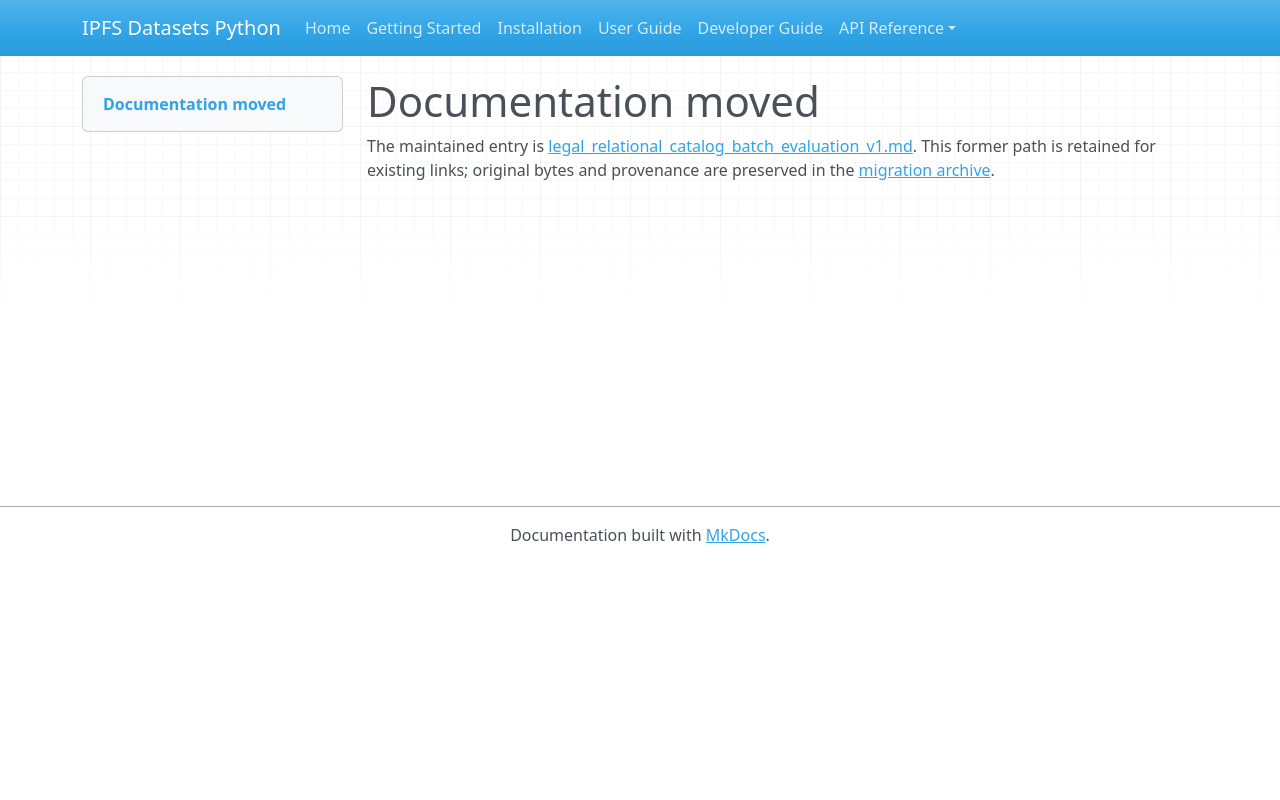

repository: endomorphosis/ipfs_datasets_py · page: autoencoders/legal_relational_catalog_batch_evaluation_v1/index.html · generator: mkdocs

# Documentation moved

The maintained entry is [legal_relational_catalog_batch_evaluation_v1.md](../../ipfs_datasets_py/logic/autoformal/docs/guides/legal_relational_catalog_batch_evaluation_v1.md). This former path is retained for existing links; original bytes and provenance are preserved in the [migration archive](../../ipfs_datasets_py/logic/autoformal/docs/ARCHIVE.md).

<!-- Legacy bookmarks refer to sections in the preserved original. -->
<a id="original-bound-catalog-batch-diagnostics"></a>
